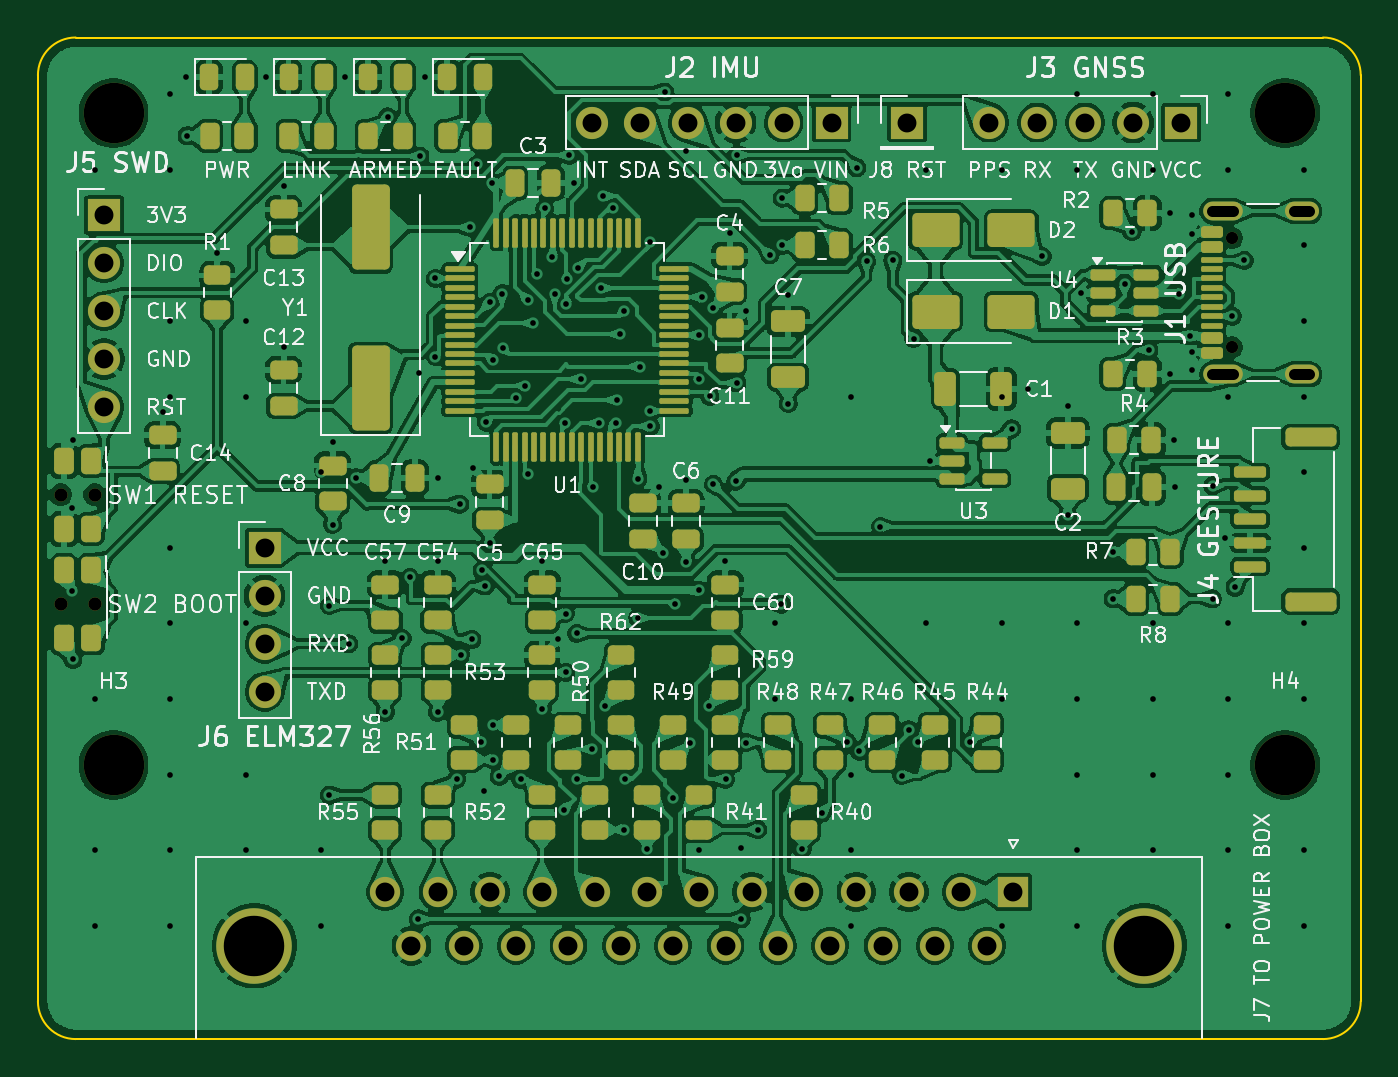
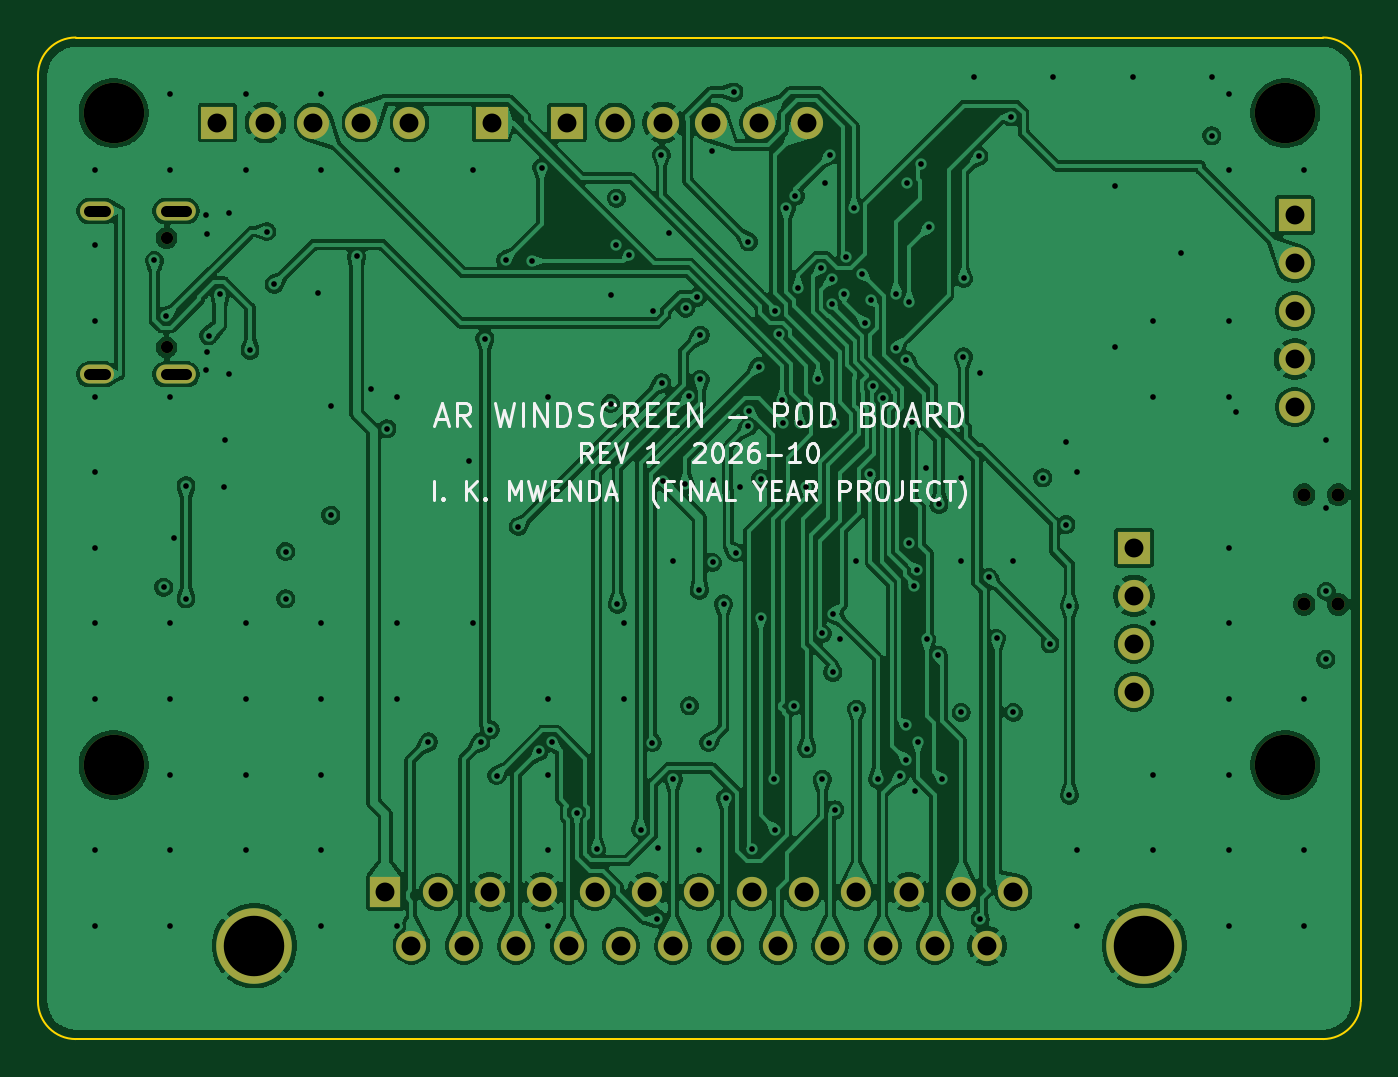
Circuit board: 11 layer files. Board 70.0 x 53.0 mm.
- bottom_copper: pod_board-B_Cu.gbl (350842 bytes)
- bottom_mask: pod_board-B_Mask.gbs (2398 bytes)
- paste: pod_board-B_Paste.gbp (451 bytes)
- bottom_silk: pod_board-B_Silkscreen.gbo (23616 bytes)
- outline: pod_board-Edge_Cuts.gm1 (897 bytes)
- top_copper: pod_board-F_Cu.gtl (724715 bytes)
- top_mask: pod_board-F_Mask.gts (11395 bytes)
- paste: pod_board-F_Paste.gtp (9659 bytes)
- top_silk: pod_board-F_Silkscreen.gto (145867 bytes)
- drill: pod_board-NPTH.drl (566 bytes)
- drill: pod_board-PTH.drl (4394 bytes)

=== bottom_copper: pod_board-B_Cu.gbl (350842 bytes, source omitted) ===
=== bottom_mask: pod_board-B_Mask.gbs ===
%TF.GenerationSoftware,KiCad,Pcbnew,10.0.1*%
%TF.CreationDate,2026-10-11T22:02:52+03:00*%
%TF.ProjectId,pod_board,706f645f-626f-4617-9264-2e6b69636164,1*%
%TF.SameCoordinates,Original*%
%TF.FileFunction,Soldermask,Bot*%
%TF.FilePolarity,Negative*%
%FSLAX46Y46*%
G04 Gerber Fmt 4.6, Leading zero omitted, Abs format (unit mm)*
G04 Created by KiCad (PCBNEW 10.0.1) date 2026-10-11 22:02:52*
%MOMM*%
%LPD*%
G01*
G04 APERTURE LIST*
%ADD10R,1.700000X1.700000*%
%ADD11C,1.700000*%
%ADD12C,0.700000*%
%ADD13C,3.200000*%
%ADD14C,0.650000*%
%ADD15O,2.100000X1.000000*%
%ADD16O,1.800000X1.000000*%
%ADD17R,1.600000X1.600000*%
%ADD18C,1.600000*%
%ADD19C,4.000000*%
G04 APERTURE END LIST*
D10*
%TO.C,J6*%
X12000000Y26000000D03*
D11*
X12000000Y23460000D03*
X12000000Y20920000D03*
X12000000Y18380000D03*
%TD*%
D10*
%TO.C,J8*%
X46000000Y48500000D03*
%TD*%
%TO.C,J2*%
X42000000Y48500000D03*
D11*
X39460000Y48500000D03*
X36920000Y48500000D03*
X34380000Y48500000D03*
X31840000Y48500000D03*
X29300000Y48500000D03*
%TD*%
D10*
%TO.C,J3*%
X60500000Y48500000D03*
D11*
X57960000Y48500000D03*
X55420000Y48500000D03*
X52880000Y48500000D03*
X50340000Y48500000D03*
%TD*%
D12*
%TO.C,SW1*%
X3000000Y28800000D03*
X1200000Y28800000D03*
%TD*%
D13*
%TO.C,H1*%
X4000000Y49000000D03*
%TD*%
D14*
%TO.C,J1*%
X63195000Y36610000D03*
X63195000Y42390000D03*
D15*
X62695000Y35180000D03*
D16*
X66875000Y35180000D03*
D15*
X62695000Y43820000D03*
D16*
X66875000Y43820000D03*
%TD*%
D17*
%TO.C,J7*%
X51620000Y7780000D03*
D18*
X48850000Y7780000D03*
X46080000Y7780000D03*
X43310000Y7780000D03*
X40540000Y7780000D03*
X37770000Y7780000D03*
X35000000Y7780000D03*
X32230000Y7780000D03*
X29460000Y7780000D03*
X26690000Y7780000D03*
X23920000Y7780000D03*
X21150000Y7780000D03*
X18380000Y7780000D03*
X50235000Y4940000D03*
X47465000Y4940000D03*
X44695000Y4940000D03*
X41925000Y4940000D03*
X39155000Y4940000D03*
X36385000Y4940000D03*
X33615000Y4940000D03*
X30845000Y4940000D03*
X28075000Y4940000D03*
X25305000Y4940000D03*
X22535000Y4940000D03*
X19765000Y4940000D03*
D19*
X11450000Y4940000D03*
X58550000Y4940000D03*
%TD*%
D10*
%TO.C,J5*%
X3500000Y43600000D03*
D11*
X3500000Y41060000D03*
X3500000Y38520000D03*
X3500000Y35980000D03*
X3500000Y33440000D03*
%TD*%
D13*
%TO.C,H2*%
X66000000Y49000000D03*
%TD*%
%TO.C,H4*%
X66000000Y14500000D03*
%TD*%
D12*
%TO.C,SW2*%
X3000000Y23000000D03*
X1200000Y23000000D03*
%TD*%
D13*
%TO.C,H3*%
X4000000Y14500000D03*
%TD*%
M02*

=== paste: pod_board-B_Paste.gbp ===
%TF.GenerationSoftware,KiCad,Pcbnew,10.0.1*%
%TF.CreationDate,2026-10-11T22:02:52+03:00*%
%TF.ProjectId,pod_board,706f645f-626f-4617-9264-2e6b69636164,1*%
%TF.SameCoordinates,Original*%
%TF.FileFunction,Paste,Bot*%
%TF.FilePolarity,Positive*%
%FSLAX46Y46*%
G04 Gerber Fmt 4.6, Leading zero omitted, Abs format (unit mm)*
G04 Created by KiCad (PCBNEW 10.0.1) date 2026-10-11 22:02:52*
%MOMM*%
%LPD*%
G01*
G04 APERTURE LIST*
G04 APERTURE END LIST*
M02*

=== bottom_silk: pod_board-B_Silkscreen.gbo (23616 bytes, source omitted) ===
=== outline: pod_board-Edge_Cuts.gm1 ===
%TF.GenerationSoftware,KiCad,Pcbnew,10.0.1*%
%TF.CreationDate,2026-10-11T22:02:52+03:00*%
%TF.ProjectId,pod_board,706f645f-626f-4617-9264-2e6b69636164,1*%
%TF.SameCoordinates,Original*%
%TF.FileFunction,Profile,NP*%
%FSLAX46Y46*%
G04 Gerber Fmt 4.6, Leading zero omitted, Abs format (unit mm)*
G04 Created by KiCad (PCBNEW 10.0.1) date 2026-10-11 22:02:52*
%MOMM*%
%LPD*%
G01*
G04 APERTURE LIST*
%TA.AperFunction,Profile*%
%ADD10C,0.100000*%
%TD*%
G04 APERTURE END LIST*
D10*
X0Y51000000D02*
G75*
G02*
X2000000Y53000000I2000700J-700D01*
G01*
X0Y2000000D02*
X0Y51000000D01*
X2000000Y53000000D02*
X68000000Y53000000D01*
X2000000Y0D02*
G75*
G02*
X0Y2000000I700J2000700D01*
G01*
X68000000Y53000000D02*
G75*
G02*
X70000000Y51000000I-700J-2000700D01*
G01*
X68000000Y0D02*
X2000000Y0D01*
X70000000Y51000000D02*
X70000000Y2000000D01*
X70000000Y2000000D02*
G75*
G02*
X68000000Y0I-2000700J700D01*
G01*
M02*

=== top_copper: pod_board-F_Cu.gtl (724715 bytes, source omitted) ===
=== top_mask: pod_board-F_Mask.gts (11395 bytes, source omitted) ===
=== paste: pod_board-F_Paste.gtp (9659 bytes, source omitted) ===
=== top_silk: pod_board-F_Silkscreen.gto (145867 bytes, source omitted) ===
=== drill: pod_board-NPTH.drl ===
M48
; DRILL file KiCad 10.0.1 date 2026-10-11T22:02:53
; FORMAT={-:-/ absolute / metric / decimal}
; #@! TF.CreationDate,2026-10-11T22:02:53+03:00
; #@! TF.GenerationSoftware,Kicad,Pcbnew,10.0.1
; #@! TF.FileFunction,NonPlated,1,4,NPTH
FMAT,2
METRIC
; #@! TA.AperFunction,NonPlated,NPTH,ComponentDrill
T1C0.650
; #@! TA.AperFunction,NonPlated,NPTH,ComponentDrill
T2C0.700
; #@! TA.AperFunction,NonPlated,NPTH,ComponentDrill
T3C3.200
%
G90
G05
T1
X63.195Y42.39
X63.195Y36.61
T2
X1.2Y28.8
X1.2Y23.0
X3.0Y28.8
X3.0Y23.0
T3
X4.0Y49.0
X4.0Y14.5
X66.0Y49.0
X66.0Y14.5
M30

=== drill: pod_board-PTH.drl ===
M48
; DRILL file KiCad 10.0.1 date 2026-10-11T22:02:53
; FORMAT={-:-/ absolute / metric / decimal}
; #@! TF.CreationDate,2026-10-11T22:02:53+03:00
; #@! TF.GenerationSoftware,Kicad,Pcbnew,10.0.1
; #@! TF.FileFunction,Plated,1,4,PTH
FMAT,2
METRIC
; #@! TA.AperFunction,Plated,PTH,ViaDrill
T1C0.300
; #@! TA.AperFunction,Plated,PTH,ComponentDrill
T2C0.600
; #@! TA.AperFunction,Plated,PTH,ComponentDrill
T3C1.000
; #@! TA.AperFunction,Plated,PTH,ComponentDrill
T4C3.200
%
G90
G05
T1
X1.826Y28.114
X1.826Y23.686
X1.853Y31.703
X1.853Y20.097
X3.0Y46.0
X3.0Y18.0
X3.0Y10.0
X3.0Y6.0
X6.6Y33.175
X7.0Y50.0
X7.0Y46.0
X7.0Y38.0
X7.0Y34.0
X7.0Y26.0
X7.0Y22.0
X7.0Y18.0
X7.0Y14.0
X7.0Y10.0
X7.0Y6.0
X7.862Y50.9
X7.887Y47.8
X9.5Y41.612
X11.0Y38.0
X11.0Y34.0
X11.0Y22.0
X11.0Y14.0
X11.0Y10.0
X12.062Y50.9
X13.0Y45.125
X13.0Y36.625
X15.0Y30.0
X15.0Y10.0
X15.0Y6.0
X15.42Y22.936
X15.42Y12.912
X15.6Y31.575
X15.6Y27.225
X16.262Y50.9
X16.447Y20.92
X16.825Y29.7
X18.38Y25.275
X18.38Y17.287
X18.509Y48.798
X19.271Y21.204
X19.683Y24.429
X20.136Y6.36
X20.15Y35.25
X20.213Y46.726
X20.462Y50.9
X21.022Y40.25
X21.028Y36.113
X21.15Y25.275
X21.15Y17.287
X21.175Y29.7
X22.153Y13.747
X22.322Y28.304
X22.37Y20.312
X22.874Y42.95
X22.972Y21.147
X23.034Y30.216
X23.256Y46.296
X23.424Y15.718
X23.5Y24.797
X23.585Y13.118
X23.656Y23.975
X23.731Y32.644
X23.9Y26.225
X23.902Y38.985
X24.025Y45.3
X24.074Y14.787
X24.077Y35.939
X24.085Y16.613
X24.41Y13.898
X24.574Y39.447
X24.601Y36.585
X25.273Y33.946
X25.552Y13.741
X25.79Y34.562
X25.924Y39.108
X25.948Y29.913
X26.215Y37.875
X26.386Y40.478
X26.69Y25.275
X26.69Y17.459
X26.814Y43.954
X27.227Y41.381
X27.366Y39.435
X27.539Y21.161
X27.83Y12.132
X27.871Y32.605
X27.921Y22.512
X27.936Y19.4
X27.968Y38.886
X27.986Y40.228
X28.108Y46.768
X28.375Y45.3
X28.501Y13.748
X28.505Y21.463
X28.553Y40.795
X28.712Y34.931
X29.312Y15.364
X29.348Y29.235
X29.697Y32.602
X29.778Y39.75
X29.918Y44.608
X29.991Y17.639
X30.411Y43.959
X30.573Y32.615
X30.636Y33.804
X30.805Y37.294
X31.003Y11.088
X31.009Y38.537
X31.047Y13.762
X31.747Y22.296
X31.75Y29.65
X31.84Y35.59
X32.23Y10.071
X32.369Y33.25
X32.405Y42.186
X32.41Y32.419
X32.866Y29.216
X33.085Y25.743
X33.169Y50.112
X33.615Y12.752
X33.721Y23.03
X34.3Y29.575
X34.3Y25.225
X34.306Y47.018
X34.516Y15.693
X34.956Y34.904
X34.958Y37.25
X35.0Y10.0
X35.005Y23.741
X35.13Y39.25
X35.531Y17.639
X35.561Y34.014
X35.734Y38.684
X35.747Y29.358
X36.38Y25.275
X36.385Y13.748
X36.6Y42.675
X36.926Y29.513
X36.984Y34.725
X37.008Y46.796
X37.185Y10.101
X37.226Y6.36
X37.466Y38.516
X37.491Y15.692
X38.096Y11.088
X38.723Y41.504
X39.0Y22.0
X39.0Y18.0
X39.341Y23.018
X39.387Y44.5
X39.387Y42.0
X39.7Y39.375
X39.7Y33.625
X40.438Y10.062
X41.484Y11.979
X42.809Y15.724
X43.0Y34.0
X43.0Y18.0
X43.0Y14.0
X43.0Y10.0
X43.0Y6.0
X43.332Y46.108
X43.475Y15.242
X43.847Y41.172
X44.585Y27.124
X45.244Y41.21
X45.718Y13.944
X46.075Y16.37
X46.349Y37.07
X46.57Y15.723
X47.0Y46.0
X47.0Y22.0
X47.2Y30.6
X49.34Y15.723
X51.0Y46.0
X51.0Y34.0
X51.0Y22.0
X51.0Y18.0
X51.0Y6.0
X51.53Y32.295
X52.375Y34.4
X53.139Y41.42
X54.5Y33.475
X54.5Y27.725
X55.0Y50.0
X55.0Y46.0
X55.0Y22.0
X55.0Y18.0
X55.0Y14.0
X55.0Y10.0
X55.0Y6.0
X55.2Y39.5
X56.887Y25.8
X56.887Y23.3
X57.5Y39.948
X57.895Y42.73
X58.782Y36.461
X59.0Y50.0
X59.0Y46.0
X59.0Y22.0
X59.0Y18.0
X59.0Y14.0
X59.0Y10.0
X59.912Y43.7
X59.912Y35.2
X60.112Y31.7
X60.175Y29.2
X60.371Y39.443
X60.96Y37.221
X61.048Y42.625
X61.048Y36.375
X61.082Y43.602
X61.082Y35.398
X62.165Y29.277
X62.165Y23.3
X62.825Y26.507
X63.0Y50.0
X63.0Y46.0
X63.0Y34.0
X63.0Y22.0
X63.0Y18.0
X63.0Y14.0
X63.0Y10.0
X63.0Y6.0
X63.203Y38.252
X63.347Y23.915
X63.834Y41.2
X67.0Y46.0
X67.0Y42.0
X67.0Y38.0
X67.0Y34.0
X67.0Y30.0
X67.0Y26.0
X67.0Y22.0
X67.0Y18.0
X67.0Y10.0
X67.0Y6.0
T3
X3.5Y43.6
X3.5Y41.06
X3.5Y38.52
X3.5Y35.98
X3.5Y33.44
X12.0Y26.0
X12.0Y23.46
X12.0Y20.92
X12.0Y18.38
X18.38Y7.78
X19.765Y4.94
X21.15Y7.78
X22.535Y4.94
X23.92Y7.78
X25.305Y4.94
X26.69Y7.78
X28.075Y4.94
X29.3Y48.5
X29.46Y7.78
X30.845Y4.94
X31.84Y48.5
X32.23Y7.78
X33.615Y4.94
X34.38Y48.5
X35.0Y7.78
X36.385Y4.94
X36.92Y48.5
X37.77Y7.78
X39.155Y4.94
X39.46Y48.5
X40.54Y7.78
X41.925Y4.94
X42.0Y48.5
X43.31Y7.78
X44.695Y4.94
X46.0Y48.5
X46.08Y7.78
X47.465Y4.94
X48.85Y7.78
X50.235Y4.94
X50.34Y48.5
X51.62Y7.78
X52.88Y48.5
X55.42Y48.5
X57.96Y48.5
X60.5Y48.5
T4
X11.45Y4.94
X58.55Y4.94
T2
X62.145Y43.82G85X63.245Y43.82
G05
X62.145Y35.18G85X63.245Y35.18
G05
X66.475Y43.82G85X67.275Y43.82
G05
X66.475Y35.18G85X67.275Y35.18
G05
M30
